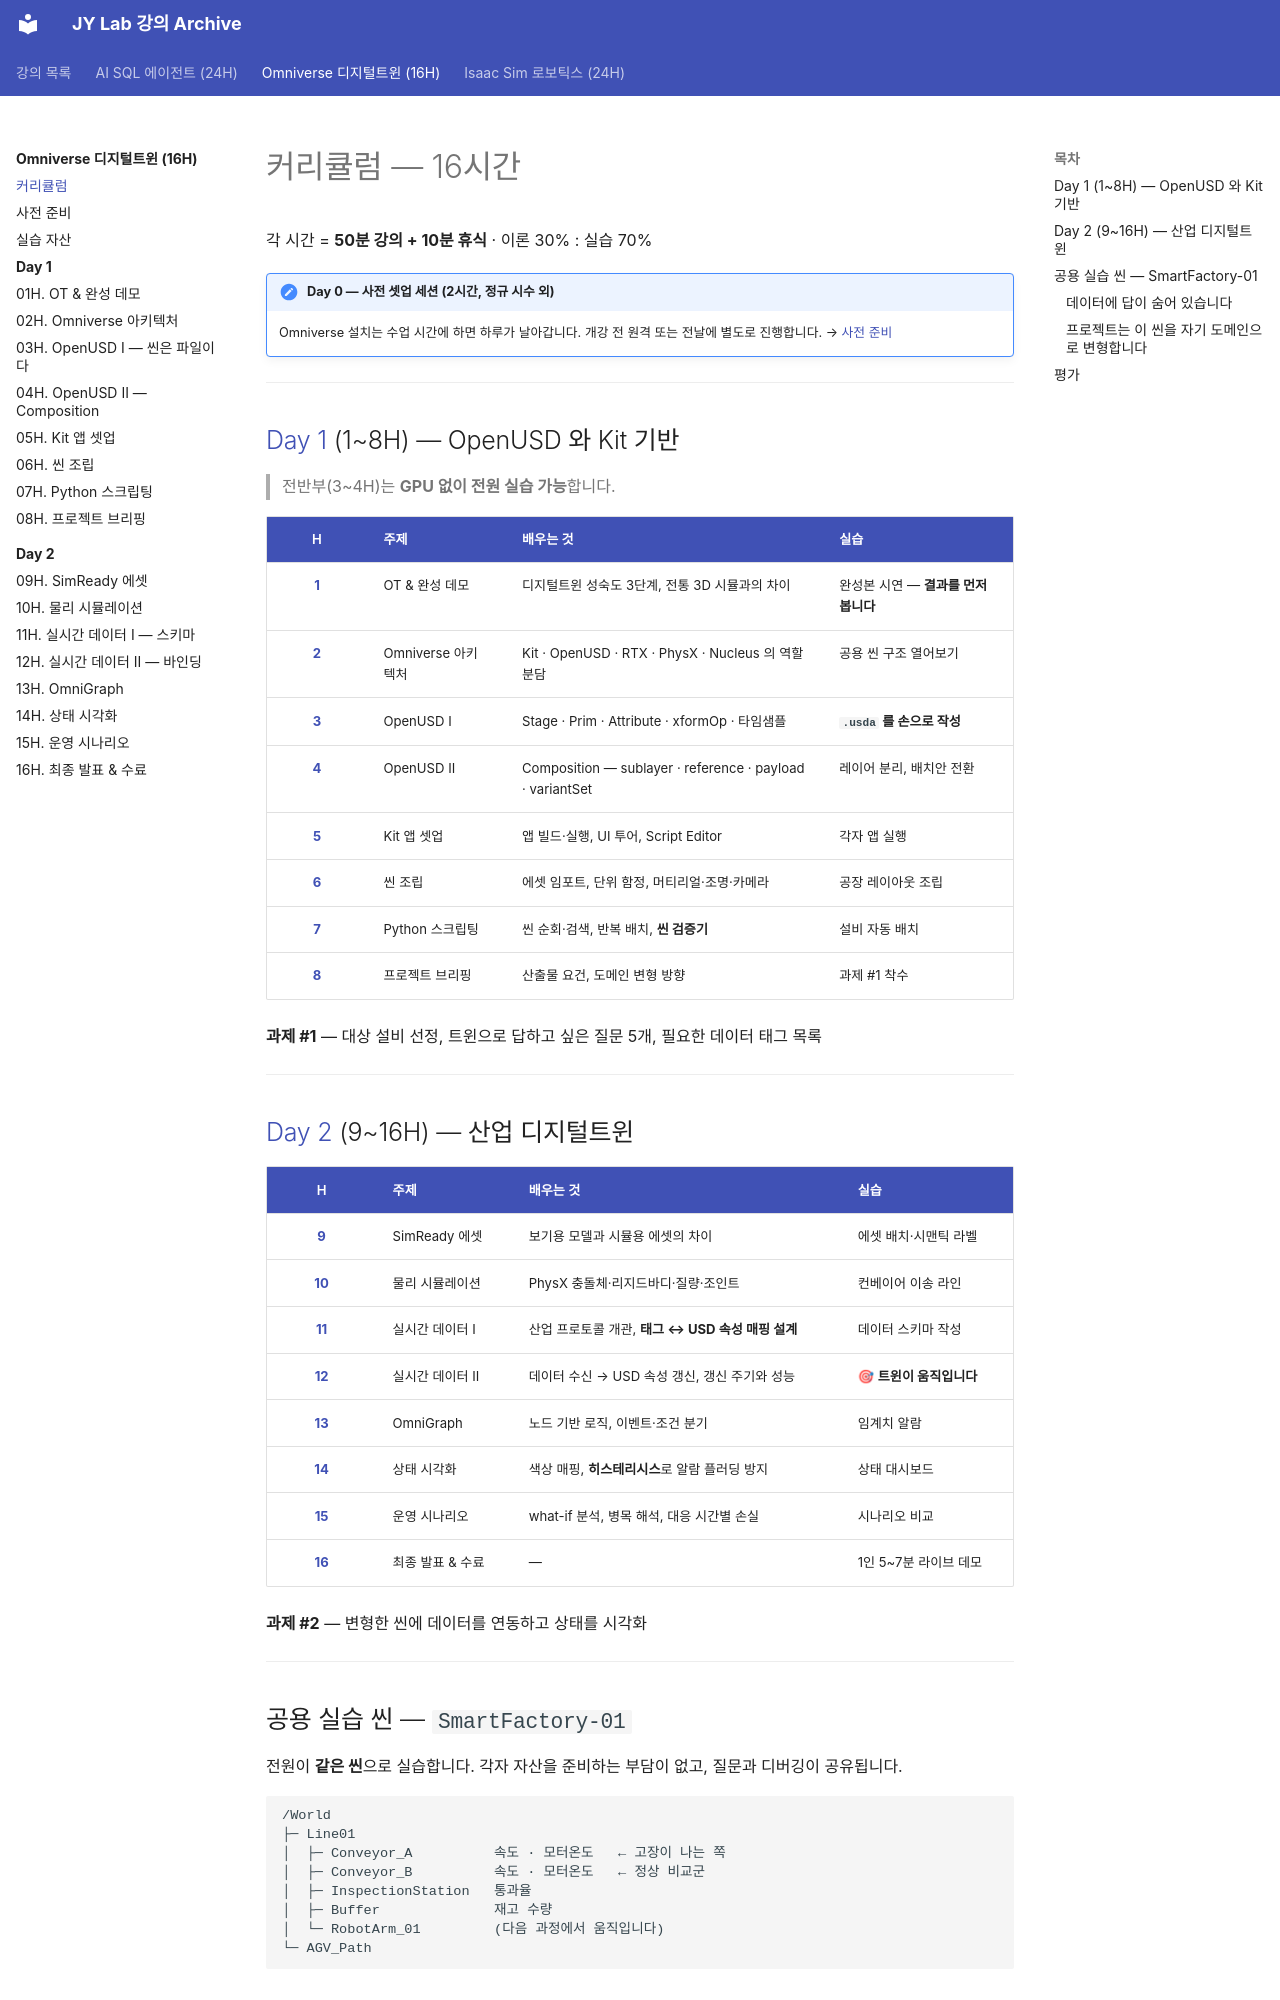

repository: siapapa/siapapa.github.io · page: courses/omniverse-digital-twin/curriculum/index.html · generator: mkdocs

---
title: 커리큘럼
---

# 커리큘럼 — 16시간

각 시간 = **50분 강의 + 10분 휴식** · 이론 30% : 실습 70%

!!! note "Day 0 — 사전 셋업 세션 (2시간, 정규 시수 외)"
    Omniverse 설치는 수업 시간에 하면 하루가 날아갑니다.
    개강 전 원격 또는 전날에 별도로 진행합니다. → [사전 준비](setup.md)

---

## [Day 1](day1/index.md) (1~8H) — OpenUSD 와 Kit 기반

> 전반부(3~4H)는 **GPU 없이 전원 실습 가능**합니다.

| H | 주제 | 배우는 것 | 실습 |
|:--:|---|---|---|
| **[1](day1/01-ot-demo.md)** | OT & 완성 데모 | 디지털트윈 성숙도 3단계, 전통 3D 시뮬과의 차이 | 완성본 시연 — **결과를 먼저 봅니다** |
| **[2](day1/02-architecture.md)** | Omniverse 아키텍처 | Kit · OpenUSD · RTX · PhysX · Nucleus 의 역할 분담 | 공용 씬 구조 열어보기 |
| **[3](day1/03-usd-basics.md)** | OpenUSD I | Stage · Prim · Attribute · xformOp · 타임샘플 | **`.usda` 를 손으로 작성** |
| **[4](day1/04-usd-composition.md)** | OpenUSD II | Composition — sublayer · reference · payload · variantSet | 레이어 분리, 배치안 전환 |
| **[5](day1/05-kit-setup.md)** | Kit 앱 셋업 | 앱 빌드·실행, UI 투어, Script Editor | 각자 앱 실행 |
| **[6](day1/06-scene-assembly.md)** | 씬 조립 | 에셋 임포트, 단위 함정, 머티리얼·조명·카메라 | 공장 레이아웃 조립 |
| **[7](day1/07-scripting.md)** | Python 스크립팅 | 씬 순회·검색, 반복 배치, **씬 검증기** | 설비 자동 배치 |
| **[8](day1/08-project-briefing.md)** | 프로젝트 브리핑 | 산출물 요건, 도메인 변형 방향 | 과제 #1 착수 |

**과제 #1** — 대상 설비 선정, 트윈으로 답하고 싶은 질문 5개, 필요한 데이터 태그 목록

---
